Run: headless pygame with SDL's dummy video driver; simulated clock (each Clock.tick advances the game by its frame time, no real sleeping); random seed 0; keys injected as events and as key.get_pressed() state; no mouse input.
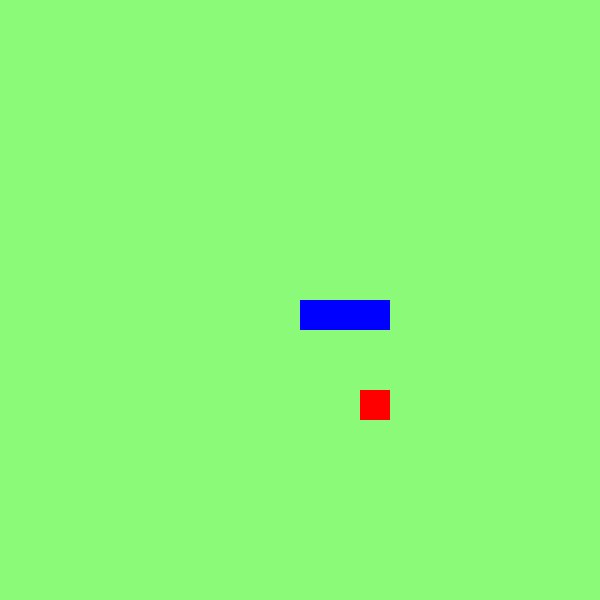
Frame 1 of 4 · flips 1–60 · no input
Frame 2 of 4 · flips 61–180 · tapped SPACE, RETURN · held RIGHT (→), D · screen unchanged from frame 1, image omitted
Frame 3 of 4 · flips 181–300 · held DOWN (↓), S · screen unchanged from frame 2, image omitted
Frame 4 of 4 · flips 301–420 · held LEFT (←), A, UP (↑), W · screen unchanged from frame 3, image omitted

The pygame program that drew these frames:

import pygame, sys, random
from pygame.constants import K_DOWN, K_LEFT, K_RIGHT, K_UP, KEYDOWN
from pygame.math import Vector2 

class SNAKE : 
    def __init__(self) -> None:
        self.body = [Vector2(12,10),Vector2(11,10),Vector2(10,10)]
        self.direction = Vector2(1,0)
 
    def draw_snake(self):
        for square in self.body:
            square_rect = pygame.Rect(square.x*cell_size,square.y*cell_size,cell_size,cell_size)
            pygame.draw.rect(window,pygame.Color('blue'),square_rect)

    def move_snake(self):
        body_copy = self.body[:]
        body_copy.insert(0,body_copy[0]+self.direction)
        self.body = body_copy[:-1]

class FRUIT : 
    def __init__(self) -> None:
        self.x = random.randint(0,num_cells-1)
        self.y = random.randint(0,num_cells-1)
        self.position = Vector2(self.x,self.y)

    def draw_square(self):
        fruit_rect = pygame.Rect(self.position.x*cell_size,self.position.y*cell_size,cell_size,cell_size )
        pygame.draw.rect(window,pygame.Color('red'),fruit_rect)

class MAIN :
    def __init__(self) -> None:
        self.snake = SNAKE()
        self.fruit = FRUIT()

    def update(self):
        self.snake.move_snake() 
        self.check_collision()
        self.check_fail()

    def draw_elements(self):
        self.snake.draw_snake()
        self.fruit.draw_square()

    def check_collision(self):
        if self.snake.body[0] == self.fruit.position :
            self.snake.body.insert(0,self.fruit.position)
            while True:
                self.fruit = FRUIT()
                if self.fruit.position not in self.snake.body :
                    break
    
    def check_fail(self):
        # check if outside screen 
        if self.snake.body[0].x < 0 or self.snake.body[0].x > num_cells -1 or self.snake.body[0].y < 0 or self.snake.body[0].y > num_cells -1 :
            self.game_over()

        if self.snake.body[0] in self.snake.body[2:] :
            self.game_over()


    def game_over(self):
        pygame.quit()
        sys.exit


#pygame init 
pygame.init()


#window creation 
cell_size = 30
num_cells = 20
window = pygame.display.set_mode((cell_size*num_cells,cell_size*num_cells))

#game 
main_game = MAIN()

#display rate
clock = pygame.time.Clock()

#screen update for user input
SCREEN_UPDATE = pygame.USEREVENT
pygame.time.set_timer(SCREEN_UPDATE,100)

#game loop 
while True : 
    # check for exit events 
    for event in pygame.event.get():
        if event.type == pygame.QUIT:
            pygame.quit()
            sys.exit()
        
        if event.type == SCREEN_UPDATE :
            main_game.update()
        
        if event.type == KEYDOWN : 
            if event.key == K_UP and main_game.snake.direction.y != 1 :
                main_game.snake.direction = Vector2(0,-1)
            if event.key == K_DOWN and main_game.snake.direction.y != -1 :
                main_game.snake.direction = Vector2(0,1)
            if event.key == K_RIGHT and main_game.snake.direction.x != -1 :
                main_game.snake.direction = Vector2(1,0)
            if event.key == K_LEFT and main_game.snake.direction.x != 1 :
                main_game.snake.direction = Vector2(-1,0) 
    
    # surfaces
    window.fill((138,250,120))
    main_game.draw_elements()

    # displaying elements 
    pygame.display.update()

    # display rate 
    clock.tick(60)
